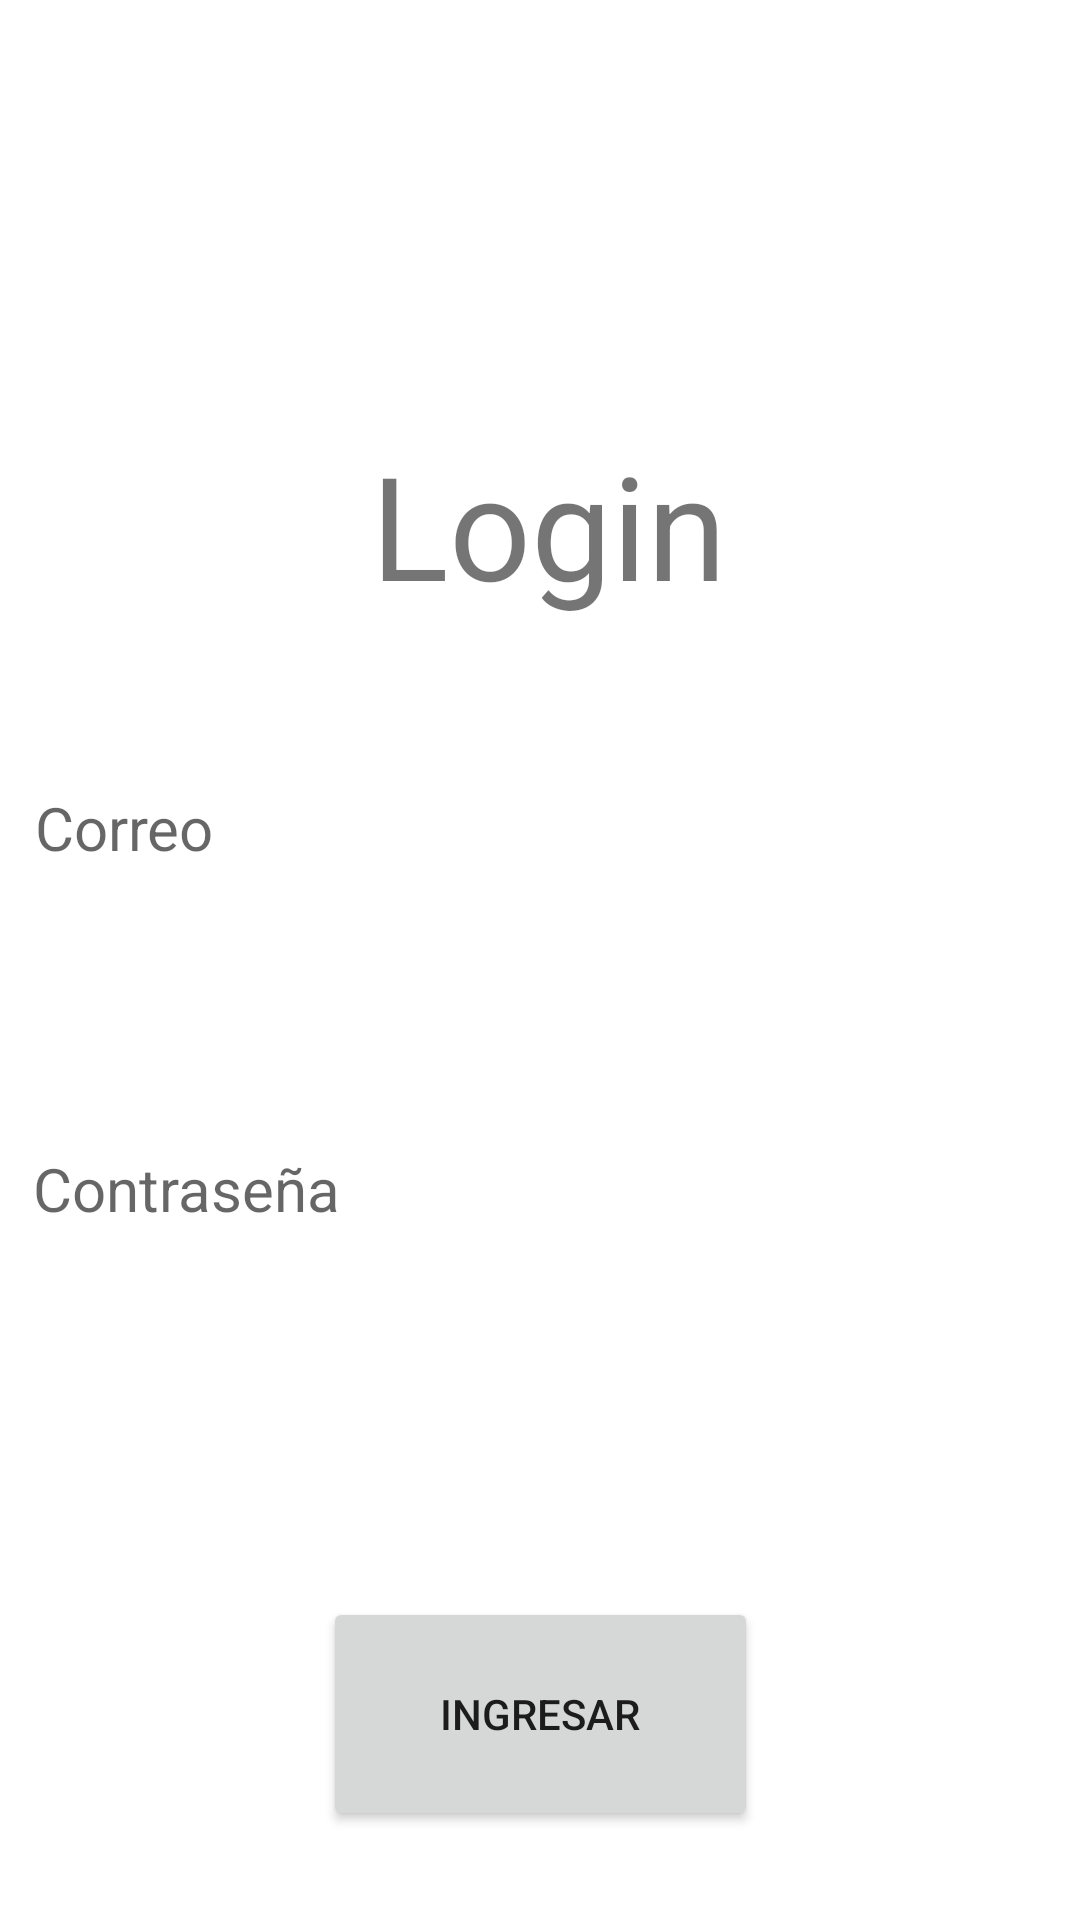

Here is an Android app screen rendered from its layout file. Give the layout XML and the strings, colors and styles it references.
<!-- AndroidManifest.xml: application theme Theme.LabLuisin -->
<!-- res/layout/activity_main_login.xml -->
<?xml version="1.0" encoding="utf-8"?>
<androidx.constraintlayout.widget.ConstraintLayout xmlns:android="http://schemas.android.com/apk/res/android"
    xmlns:app="http://schemas.android.com/apk/res-auto"
    xmlns:tools="http://schemas.android.com/tools"
    android:id="@+id/main"
    android:layout_width="match_parent"
    android:layout_height="match_parent"
    tools:context=".MainActivity_Login">

    <ImageView
        android:id="@+id/imageView5"
        android:layout_width="632dp"
        android:layout_height="574dp"
        app:layout_constraintBottom_toBottomOf="parent"
        app:layout_constraintEnd_toEndOf="parent"
        app:layout_constraintHorizontal_bias="0.504"
        app:layout_constraintStart_toStartOf="parent"
        app:layout_constraintTop_toTopOf="parent"
        app:layout_constraintVertical_bias="0.413"
        app:srcCompat="@drawable/circulo_de_login" />

    <Button
        android:id="@+id/btnIngresar"
        android:layout_width="145dp"
        android:layout_height="78dp"
        android:text="Ingresar"
        app:layout_constraintBottom_toBottomOf="parent"
        app:layout_constraintEnd_toEndOf="parent"
        app:layout_constraintStart_toStartOf="parent"
        app:layout_constraintTop_toTopOf="parent"
        app:layout_constraintVertical_bias="0.947" />

    <TextView
        android:id="@+id/textView2"
        android:layout_width="wrap_content"
        android:layout_height="wrap_content"
        android:text="Login"
        android:textSize="48sp"
        app:layout_constraintBottom_toBottomOf="parent"
        app:layout_constraintEnd_toEndOf="parent"
        app:layout_constraintHorizontal_bias="0.513"
        app:layout_constraintStart_toStartOf="parent"
        app:layout_constraintTop_toTopOf="parent"
        app:layout_constraintVertical_bias="0.248" />

    <ImageView
        android:id="@+id/imageView6"
        android:layout_width="80dp"
        android:layout_height="91dp"
        app:layout_constraintBottom_toBottomOf="parent"
        app:layout_constraintEnd_toEndOf="parent"
        app:layout_constraintHorizontal_bias="0.883"
        app:layout_constraintStart_toStartOf="parent"
        app:layout_constraintTop_toTopOf="parent"
        app:layout_constraintVertical_bias="0.045"
        app:srcCompat="@drawable/circulo_de_login" />

    <ImageView
        android:id="@+id/imageView7"
        android:layout_width="67dp"
        android:layout_height="67dp"
        app:layout_constraintBottom_toBottomOf="parent"
        app:layout_constraintEnd_toEndOf="parent"
        app:layout_constraintHorizontal_bias="0.065"
        app:layout_constraintStart_toStartOf="parent"
        app:layout_constraintTop_toTopOf="parent"
        app:layout_constraintVertical_bias="0.106"
        app:srcCompat="@drawable/circulo_de_login" />

    <EditText
        android:id="@+id/txtCorreo"
        android:layout_width="370dp"
        android:layout_height="106dp"
        android:layout_marginHorizontal="50dp"
        android:layout_marginTop="100dp"
        android:layout_marginRight="50dp"
        android:layout_marginBottom="100dp"
        android:background="@color/white"
        android:hint="Correo"
        android:inputType="text"
        android:padding="15dp"
        android:textColor="@color/black"
        android:textSize="20sp"
        app:layout_constraintBottom_toBottomOf="parent"
        app:layout_constraintEnd_toEndOf="parent"
        app:layout_constraintHorizontal_bias="0.49"
        app:layout_constraintStart_toStartOf="parent"
        app:layout_constraintTop_toTopOf="parent"
        app:layout_constraintVertical_bias="0.368" />

    <EditText
        android:id="@+id/txtContrasena"
        android:layout_width="370dp"
        android:layout_height="118dp"
        android:layout_marginHorizontal="50dp"
        android:layout_marginTop="270dp"
        android:layout_marginBottom="100dp"
        android:background="@color/white"
        android:hint="Contraseña"
        android:inputType="text"
        android:padding="15dp"
        android:textColor="@color/black"
        android:textSize="20sp"
        app:layout_constraintBottom_toBottomOf="parent"
        app:layout_constraintEnd_toEndOf="parent"
        app:layout_constraintHorizontal_bias="0.496"
        app:layout_constraintStart_toStartOf="parent"
        app:layout_constraintTop_toTopOf="parent"
        app:layout_constraintVertical_bias="0.443" />
</androidx.constraintlayout.widget.ConstraintLayout>
<!-- resources referenced by this layout -->
<resources>
  <style name="Theme.LabLuisin" parent="Theme.MaterialComponents.DayNight.DarkActionBar">
          
          <item name="colorPrimary">@color/purple_500</item>
          <item name="colorPrimaryVariant">@color/purple_700</item>
          <item name="colorOnPrimary">@color/white</item>
          
          <item name="colorSecondary">@color/teal_200</item>
          <item name="colorSecondaryVariant">@color/teal_700</item>
          <item name="colorOnSecondary">@color/black</item>
          
          <item name="android:statusBarColor">?attr/colorPrimaryVariant</item>
          
      </style>
  <!-- not gathered from this repository: default colours our renderer supplied (Android Studio template values) -->
  <color name="purple_500">#FF6200EE</color>
  <color name="purple_700">#FF3700B3</color>
  <color name="teal_200">#FF03DAC5</color>
  <color name="teal_700">#FF018786</color>
  <color name="black">#FF000000</color>
  <color name="white">#FFFFFFFF</color>
</resources>
